Run: headless pygame with SDL's dummy video driver; simulated clock (each Clock.tick advances the game by its frame time, no real sleeping); random seed 0; keys injected as events and as key.get_pressed() state; no mouse input.
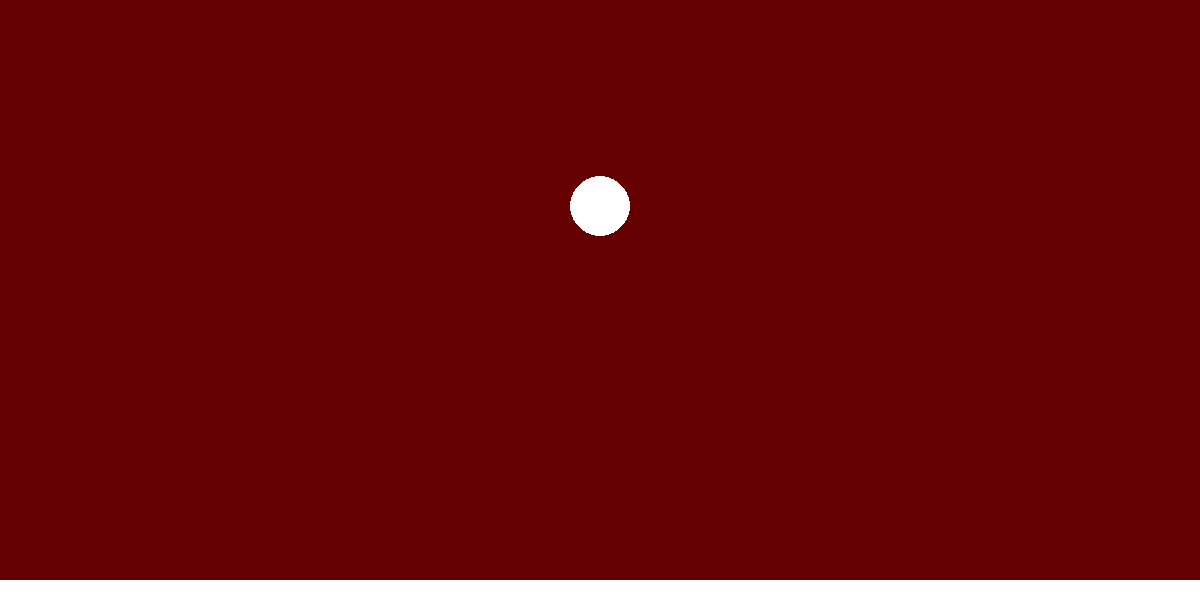
Frame 1 of 4 · flips 1–60 · no input
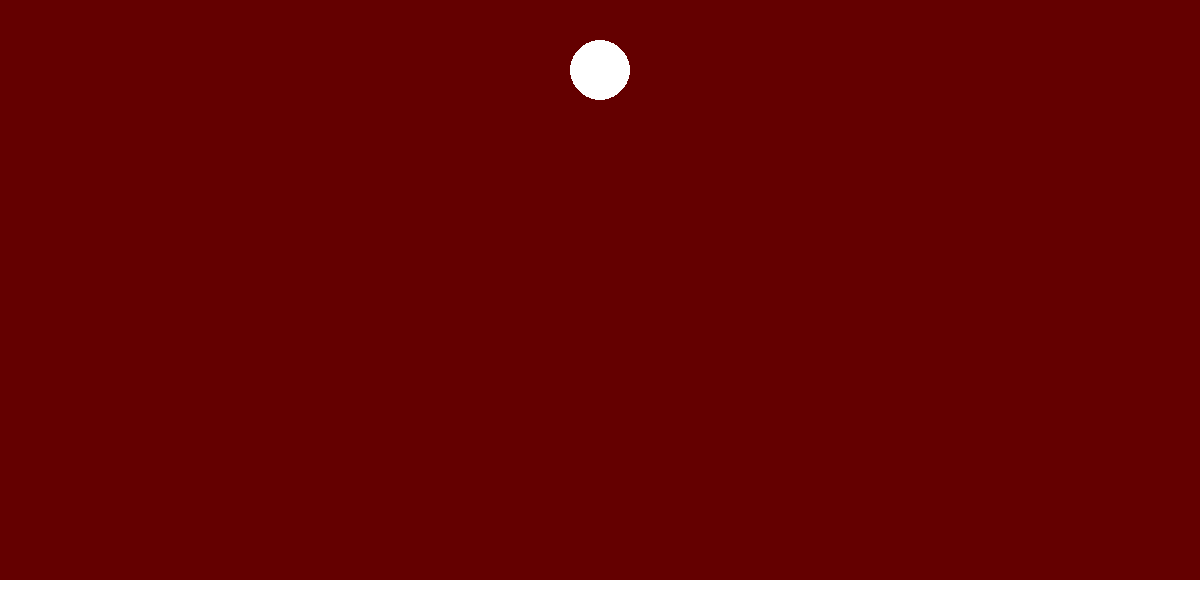
Frame 2 of 4 · flips 61–180 · tapped SPACE, RETURN · held RIGHT (→), D
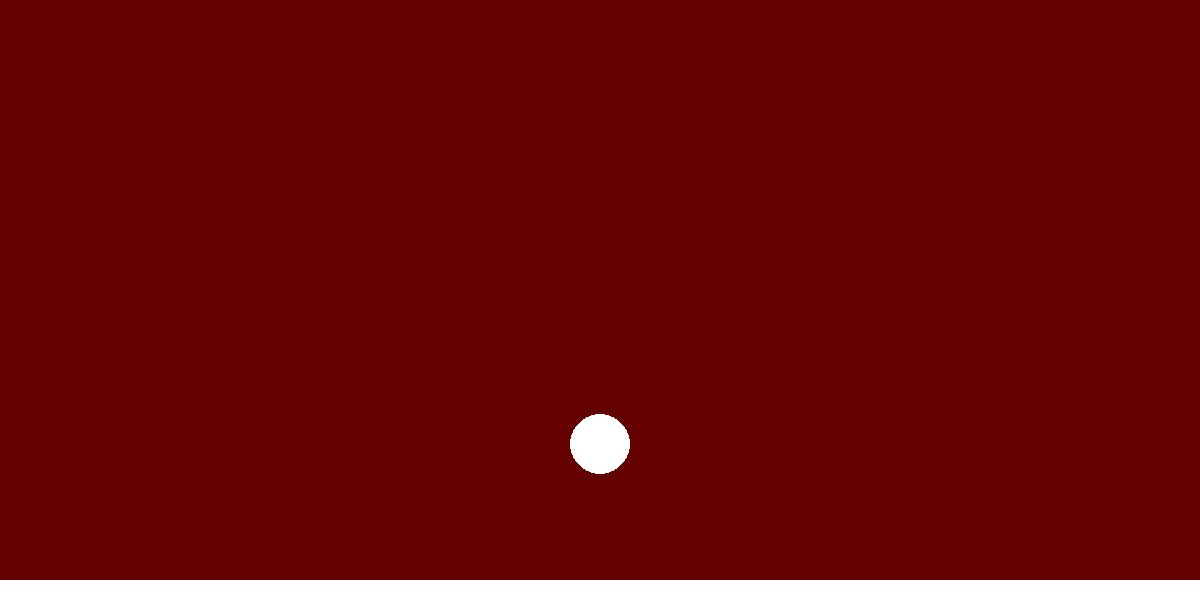
Frame 3 of 4 · flips 181–300 · held DOWN (↓), S
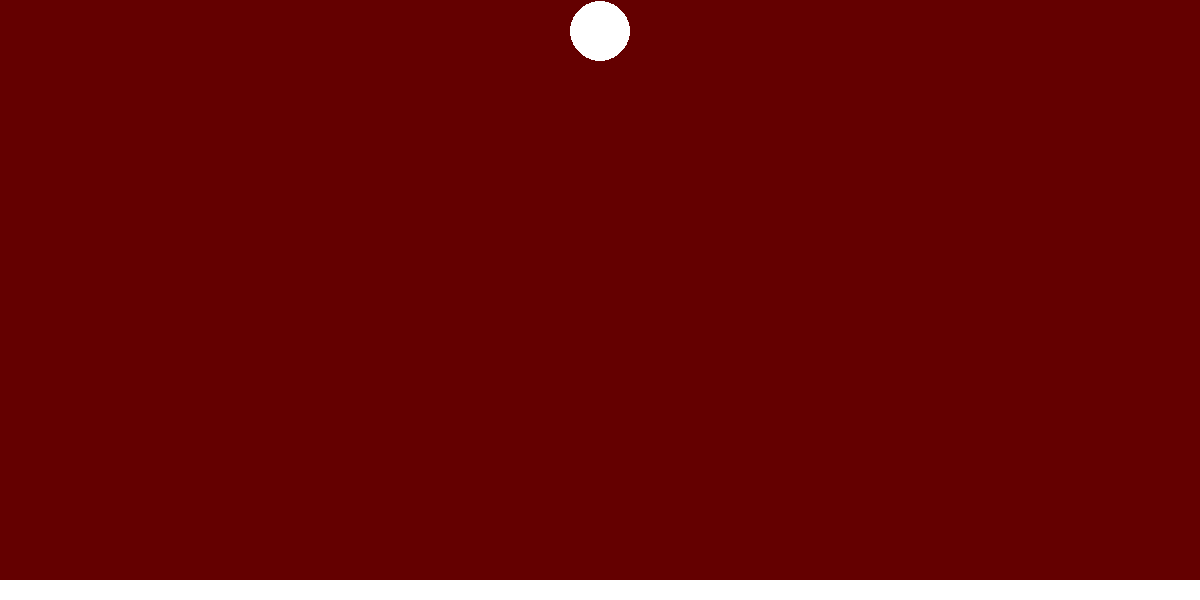
Frame 4 of 4 · flips 301–420 · held LEFT (←), A, UP (↑), W

The pygame program that drew these frames:


import pygame
import math

pygame.init()

screenWidth = 1200
screenHeight = 600
screen = pygame.display.set_mode([screenWidth, screenHeight])

#fixing fps
clock = pygame.time.Clock()
fps = 60

Bx = 600
By = 30
vel = 0
acc = 0.1
move_up = False
move_down = True


def ball():
    global Bx
    global By
   
    
    ball_color = (255, 255, 255)
    pygame.draw.circle(screen, ball_color, [Bx, By], 30, 0)  # Raduis = 30
    

def base():
    base_color = (255, 255, 255)
    pygame.draw.rect(screen, base_color, pygame.Rect(0, 580, 1200, 20))  # base is 20 unit about bottom

def motion():
    global vel
    global By
    global move_down
    global move_up

    d = By - 30
    if d < 0.005:
        d = 1
    if move_up:
        vel = -math.sqrt(2*acc*d)
    if move_down:
        vel = math.sqrt(2*acc*d)
    if By < 30 :
        move_up = False
        move_down = True
    if By > 560 :
        move_up = True
        move_down = False
    By += vel
    print(d)
    print(By) 
    # d = By - 28  #distance from starting position of ball
    # if d < 1:
    #    d = 2
    # if move_up:
    #     vel= -math.sqrt(2*acc*d)      #velocity of ball
    # if move_down:
    #     vel= math.sqrt(2*acc*d)
    # By += vel
    # if By > 550:
    #      move_up = True
    #      move_down = False
    # print(d)
    # print(By)

        
    
    

runLoop = True
while runLoop:
    screen.fill((100, 0, 0))

    for event in pygame.event.get():

        if event.type == pygame.QUIT:
            runLoop = False
            pygame.quit()
    
    base()
    ball()
    motion()
    

    clock.tick(fps)
    pygame.display.flip() 
